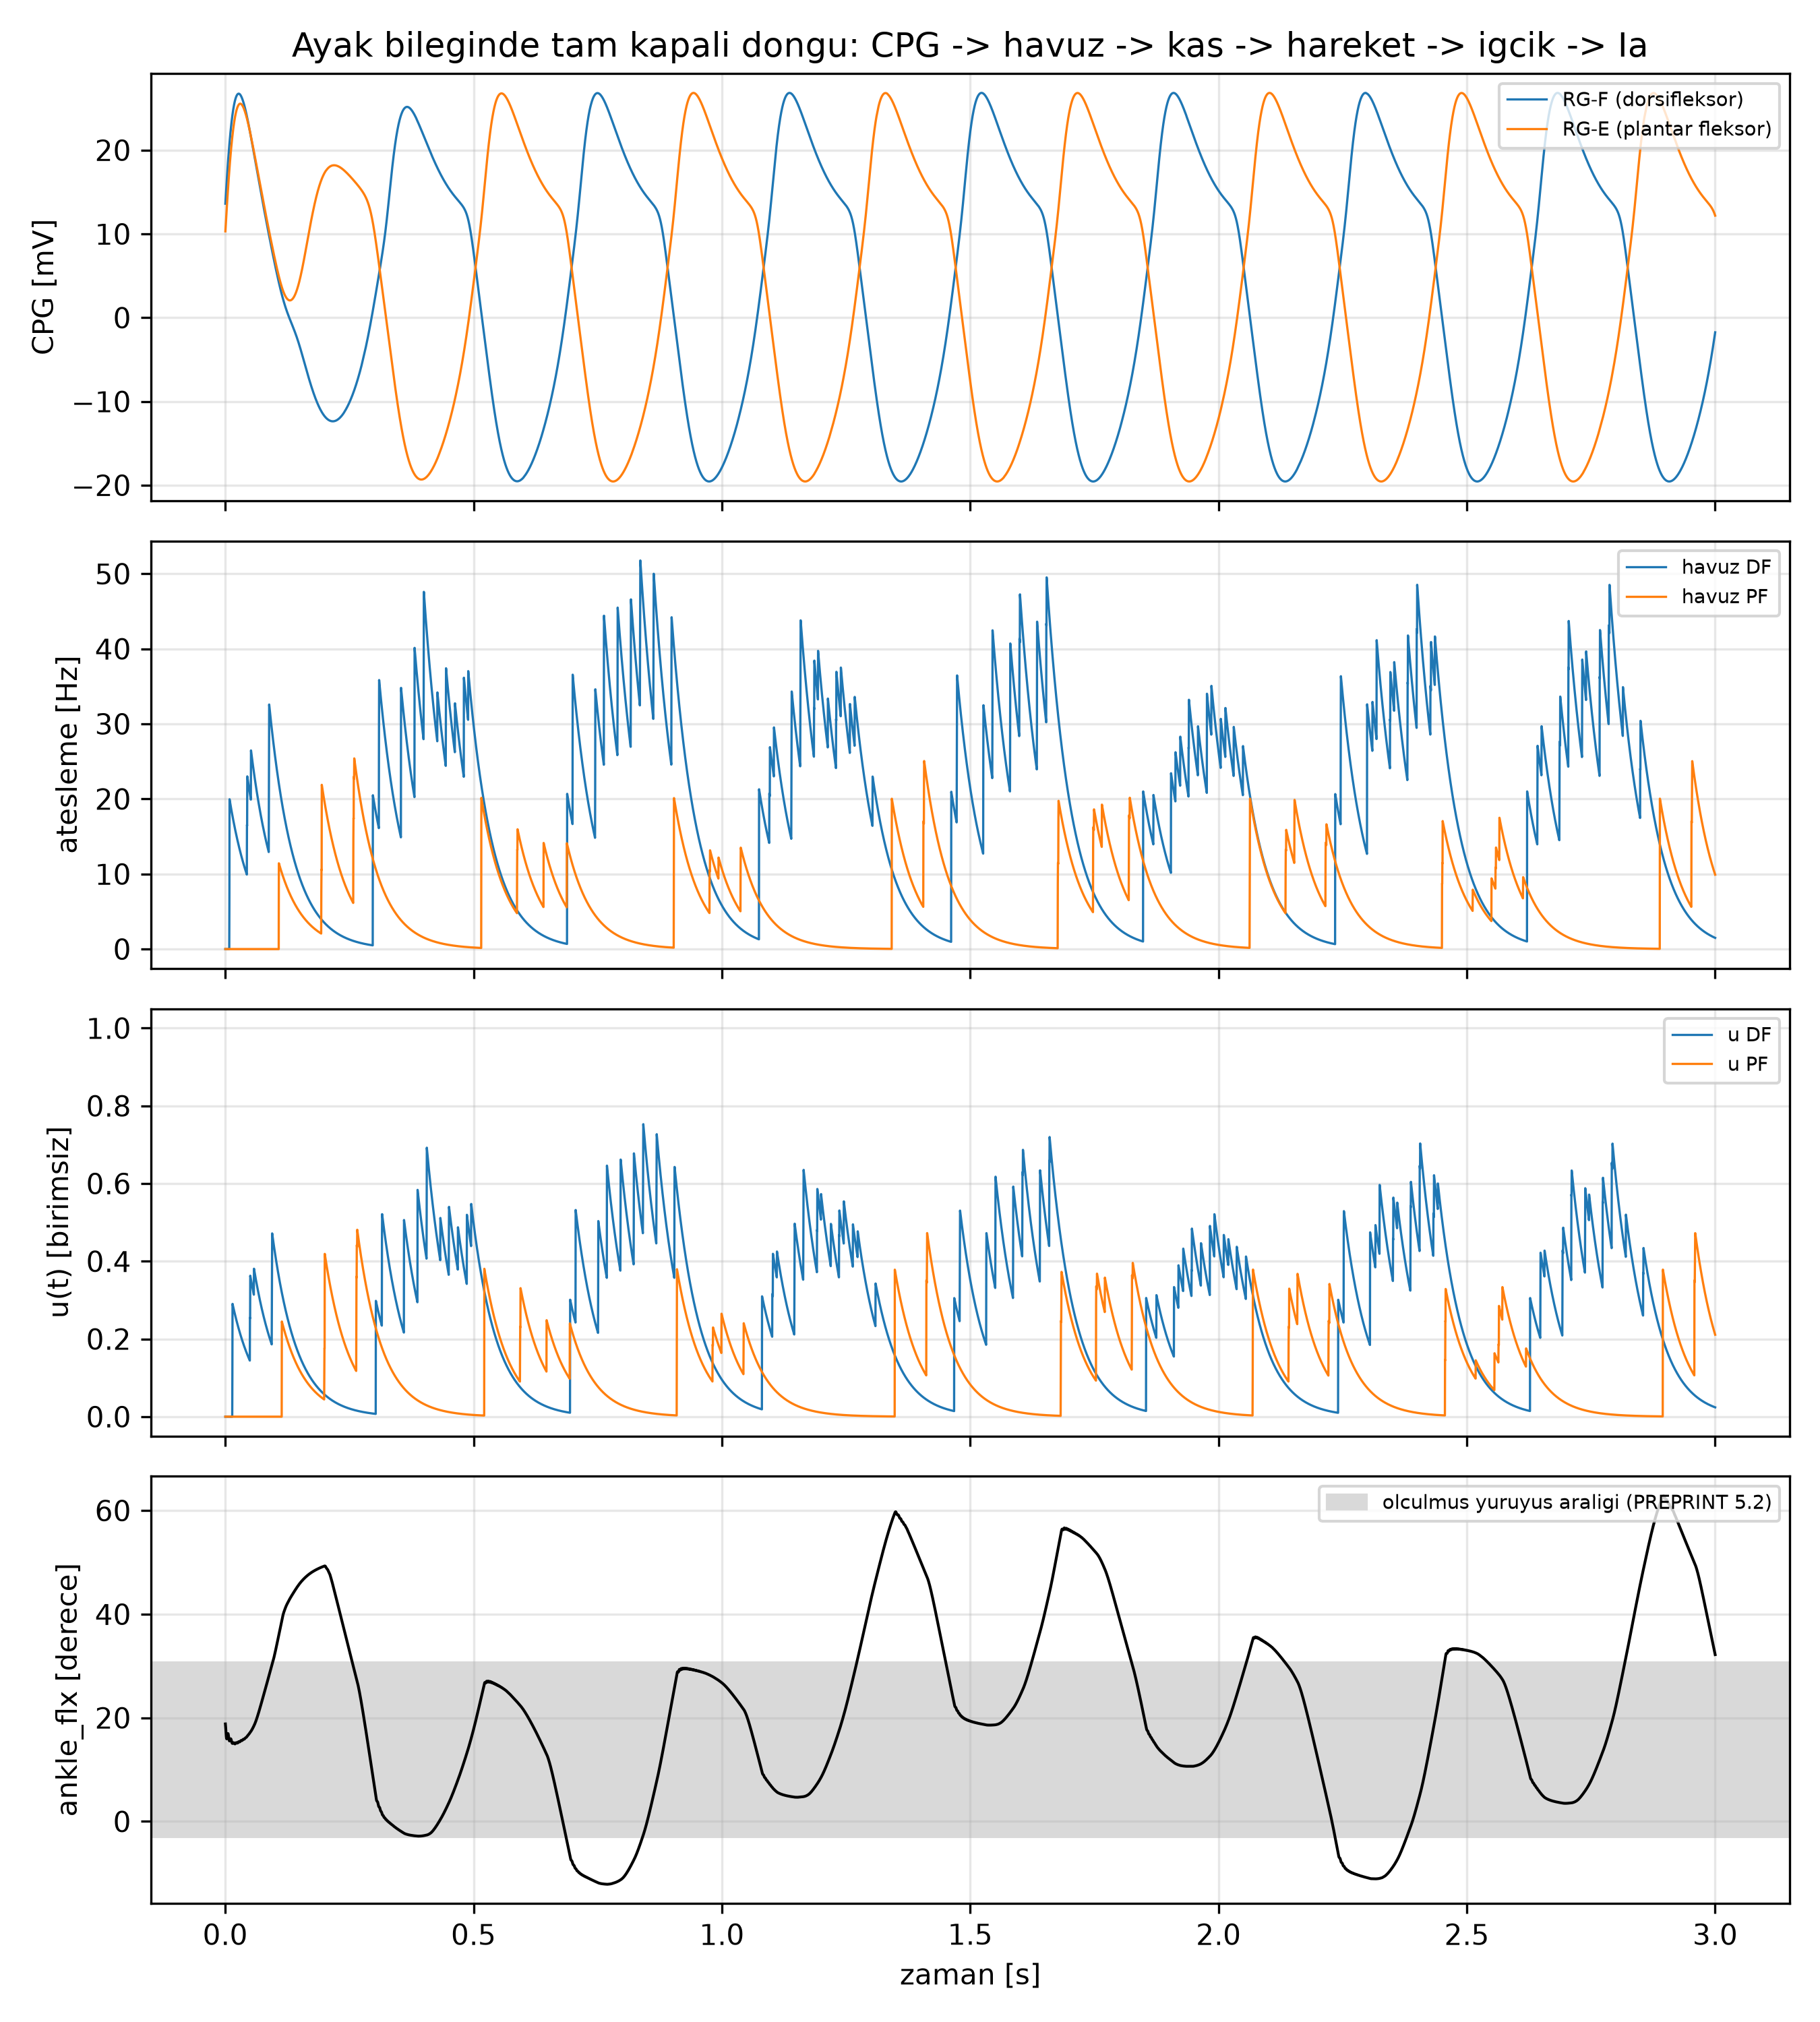

Values plotted in this chart, from the file beside it:
# t_s, ankle_deg, vF_mV, vE_mV, f_DF_Hz, u_DF, f_PF_Hz, u_PF
0.000300, 18.82, 13.61, 10.31, 0.000000, 0.000000, 0.000000, 0.000000
0.000600, 18.55, 13.92, 10.61, 0.000000, 0.000000, 0.000000, 0.000000
0.000900, 18.16, 14.22, 10.92, 0.000000, 0.000000, 0.000000, 0.000000
0.001200, 17.69, 14.52, 11.22, 0.000000, 0.000000, 0.000000, 0.000000
0.001500, 17.21, 14.82, 11.52, 0.000000, 0.000000, 0.000000, 0.000000
0.001800, 16.77, 15.12, 11.82, 0.000000, 0.000000, 0.000000, 0.000000
0.002100, 16.41, 15.41, 12.12, 0.000000, 0.000000, 0.000000, 0.000000
0.002400, 16.15, 15.7, 12.41, 0.000000, 0.000000, 0.000000, 0.000000
0.002700, 15.99, 15.98, 12.71, 0.000000, 0.000000, 0.000000, 0.000000
0.003000, 15.93, 16.27, 13, 0.000000, 0.000000, 0.000000, 0.000000
0.003300, 15.97, 16.55, 13.28, 0.000000, 0.000000, 0.000000, 0.000000
0.003600, 16.08, 16.82, 13.57, 0.000000, 0.000000, 0.000000, 0.000000
0.003900, 16.24, 17.09, 13.85, 0.000000, 0.000000, 0.000000, 0.000000
0.004200, 16.43, 17.36, 14.13, 0.000000, 0.000000, 0.000000, 0.000000
0.004500, 16.62, 17.62, 14.41, 0.000000, 0.000000, 0.000000, 0.000000
0.004800, 16.78, 17.88, 14.68, 0.000000, 0.000000, 0.000000, 0.000000
0.005100, 16.91, 18.14, 14.95, 0.000000, 0.000000, 0.000000, 0.000000
0.005400, 16.96, 18.39, 15.22, 0.000000, 0.000000, 0.000000, 0.000000
0.005700, 16.95, 18.64, 15.49, 0.000000, 0.000000, 0.000000, 0.000000
0.006000, 16.87, 18.89, 15.75, 0.000000, 0.000000, 0.000000, 0.000000
0.006300, 16.72, 19.13, 16.01, 0.000000, 0.000000, 0.000000, 0.000000
0.006600, 16.53, 19.37, 16.26, 0.000000, 0.000000, 0.000000, 0.000000
0.006900, 16.31, 19.6, 16.52, 0.000000, 0.000000, 0.000000, 0.000000
0.007200, 16.09, 19.83, 16.77, 0.000000, 0.000000, 0.000000, 0.000000
0.007500, 15.89, 20.06, 17.01, 0.000000, 0.000000, 0.000000, 0.000000
0.007800, 15.73, 20.28, 17.25, 0.000000, 0.000000, 0.000000, 0.000000
0.008100, 15.61, 20.5, 17.49, 0.000000, 0.000000, 0.000000, 0.000000
0.008400, 15.55, 20.71, 17.73, 6.667, 0.000000, 0.000000, 0.000000
0.008700, 15.53, 20.92, 17.96, 19.96, 0.000000, 0.000000, 0.000000
0.009000, 15.55, 21.13, 18.19, 19.84, 0.000000, 0.000000, 0.000000
0.009300, 15.61, 21.33, 18.41, 19.72, 0.000000, 0.000000, 0.000000
0.009600, 15.69, 21.53, 18.63, 19.6, 0.000000, 0.000000, 0.000000
0.009900, 15.77, 21.72, 18.85, 19.49, 0.000000, 0.000000, 0.000000
0.0102, 15.85, 21.91, 19.06, 19.37, 0.000000, 0.000000, 0.000000
0.0105, 15.91, 22.1, 19.28, 19.25, 0.000000, 0.000000, 0.000000
0.0108, 15.95, 22.28, 19.48, 19.14, 0.000000, 0.000000, 0.000000
0.0111, 15.95, 22.46, 19.68, 19.02, 0.000000, 0.000000, 0.000000
0.0114, 15.92, 22.63, 19.88, 18.91, 0.000000, 0.000000, 0.000000
0.0117, 15.85, 22.8, 20.08, 18.79, 0.000000, 0.000000, 0.000000
0.012, 15.75, 22.97, 20.27, 18.68, 0.000000, 0.000000, 0.000000
0.0123, 15.64, 23.13, 20.46, 18.57, 0.000000, 0.000000, 0.000000
0.0126, 15.51, 23.29, 20.64, 18.46, 0.000000, 0.000000, 0.000000
0.0129, 15.39, 23.44, 20.82, 18.35, 0.000000, 0.000000, 0.000000
0.0132, 15.28, 23.59, 21, 18.24, 0.000000, 0.000000, 0.000000
0.0135, 15.19, 23.74, 21.18, 18.13, 0.000000, 0.000000, 0.000000
0.0138, 15.12, 23.88, 21.34, 18.02, 0.000000, 0.000000, 0.000000
0.0141, 15.08, 24.02, 21.51, 17.91, 0.000000, 0.000000, 0.000000
0.0144, 15.05, 24.15, 21.67, 17.8, 0.1111, 0.000000, 0.000000
0.0147, 15.05, 24.29, 21.83, 17.7, 0.2903, 0.000000, 0.000000
0.015, 15.06, 24.41, 21.99, 17.59, 0.2885, 0.000000, 0.000000
0.0153, 15.08, 24.54, 22.14, 17.48, 0.2868, 0.000000, 0.000000
0.0156, 15.11, 24.66, 22.29, 17.38, 0.2851, 0.000000, 0.000000
0.0159, 15.14, 24.77, 22.43, 17.28, 0.2834, 0.000000, 0.000000
0.0162, 15.17, 24.88, 22.57, 17.17, 0.2817, 0.000000, 0.000000
0.0165, 15.19, 24.99, 22.71, 17.07, 0.28, 0.000000, 0.000000
0.0168, 15.2, 25.1, 22.84, 16.97, 0.2783, 0.000000, 0.000000
0.0171, 15.2, 25.2, 22.97, 16.86, 0.2766, 0.000000, 0.000000
0.0174, 15.18, 25.3, 23.1, 16.76, 0.275, 0.000000, 0.000000
0.0177, 15.15, 25.39, 23.22, 16.66, 0.2733, 0.000000, 0.000000
0.018, 15.11, 25.48, 23.34, 16.56, 0.2717, 0.000000, 0.000000
... 9,940 more rows
